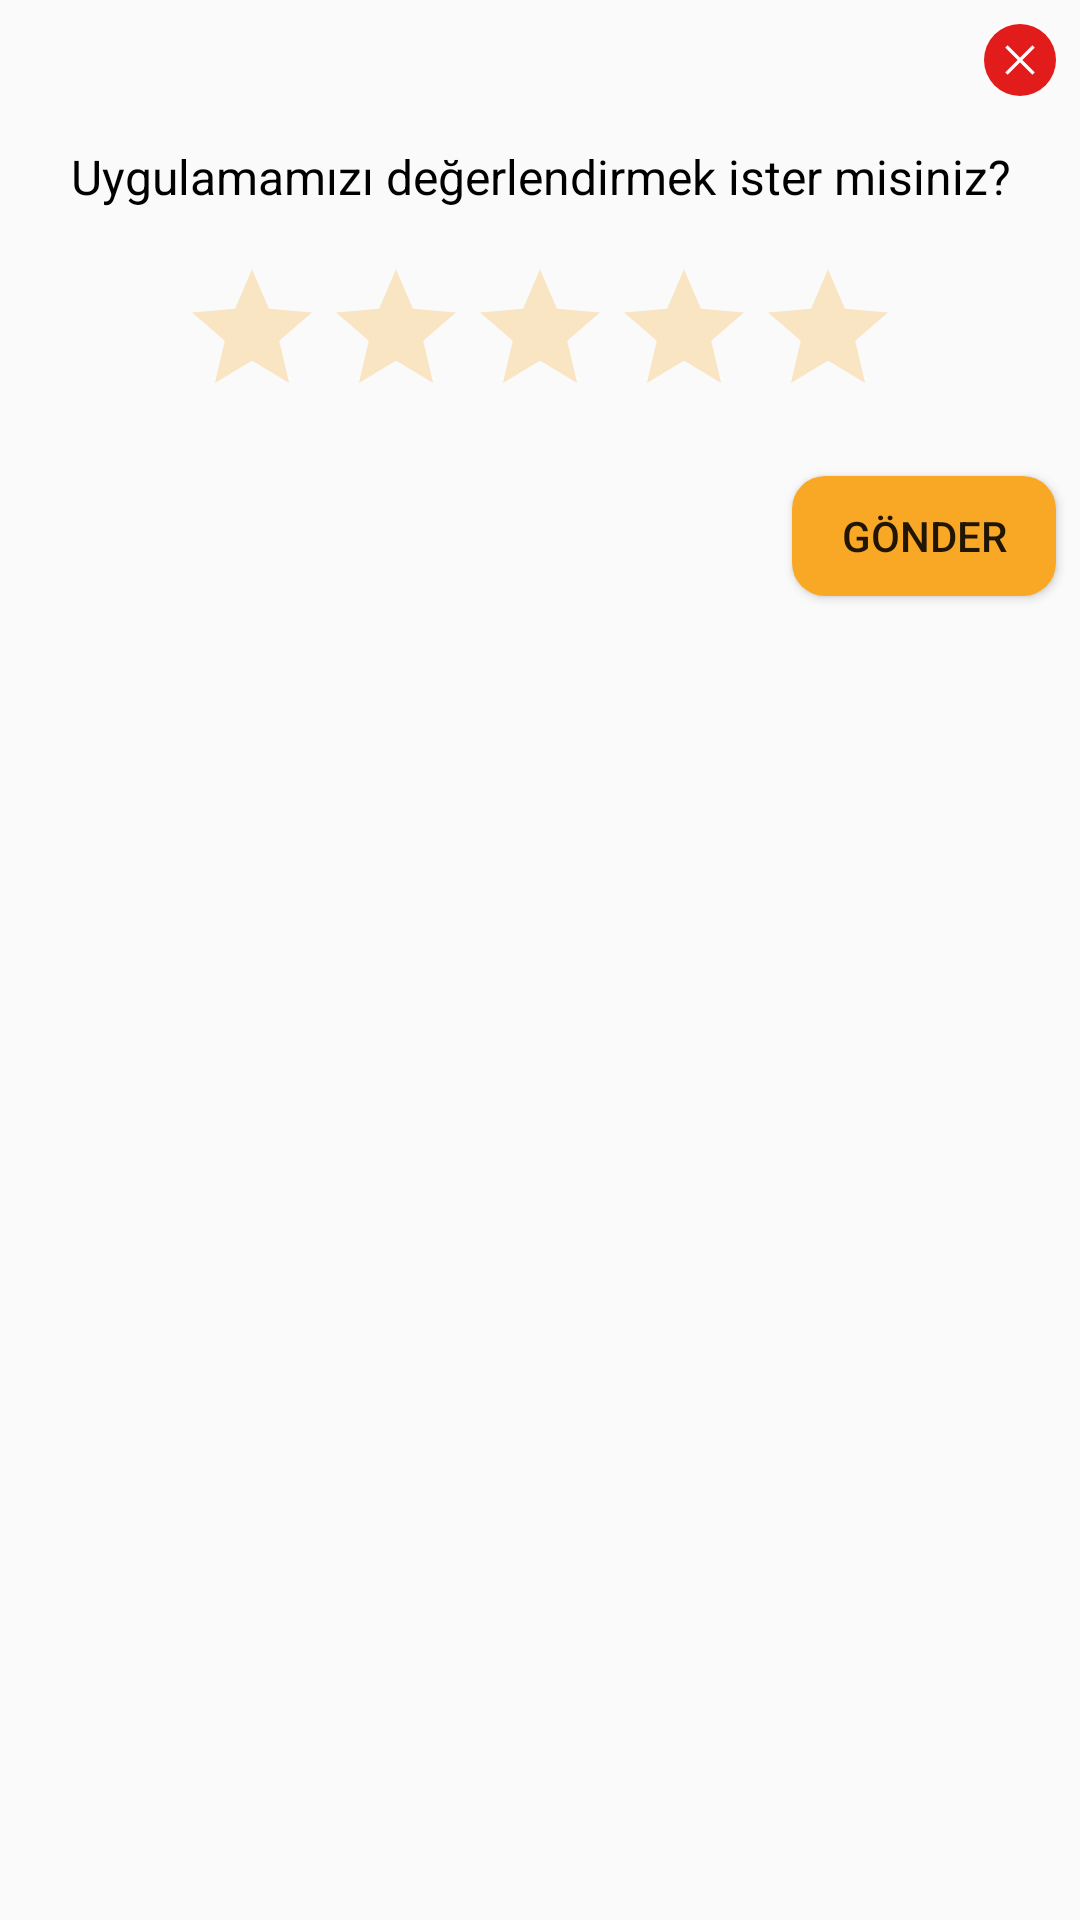

Produce the Android XML layout that renders to this screen, including the resource entries it uses.
<!-- AndroidManifest.xml: application theme AppTheme -->
<!-- res/layout/custom_alert_dialog_rate_app.xml -->
<?xml version="1.0" encoding="utf-8"?>
<LinearLayout xmlns:android="http://schemas.android.com/apk/res/android"
    android:layout_width="match_parent"
    android:layout_height="wrap_content"
    android:orientation="vertical">

    <ImageView
        android:id="@+id/imgCancelDialog"
        android:layout_width="wrap_content"
        android:layout_height="wrap_content"
        android:src="@drawable/ic_cancel"
        android:layout_gravity="end"
        android:layout_margin="8dp"/>


    <TextView
        android:id="@+id/txtRateApp"
        android:layout_width="match_parent"
        android:layout_height="wrap_content"
        android:layout_margin="8dp"
        android:gravity="center"
        android:text="@string/rate_us_message"
        android:textColor="@android:color/black"
        android:textSize="16sp" />

    <RatingBar
        android:id="@+id/ratingBar"
        android:layout_width="wrap_content"
        android:layout_height="wrap_content"
        android:layout_gravity="center_horizontal"
        android:layout_margin="8dp"
        android:numStars="5"
        android:stepSize="1"
        android:theme="@style/MyRatingBar" />

    <androidx.appcompat.widget.AppCompatButton
        android:id="@+id/btnSendRate"
        android:layout_width="wrap_content"
        android:layout_height="40dp"
        android:layout_gravity="end"
        android:layout_margin="8dp"
        android:background="@drawable/bg_btn"
        android:text="@string/send" />


</LinearLayout>
<!-- resources referenced by this layout -->
<resources>
  <!-- drawable bg_btn (drawable-xxxhdpi) -->
  <?xml version="1.0" encoding="utf-8"?>
  <shape
      xmlns:android="http://schemas.android.com/apk/res/android"
      android:layout_width="match_parent"
      android:layout_height="match_parent"
      android:shape="rectangle"   >
  
      <solid
          android:color="#f9a825" >
      </solid>
  
      <corners
          android:radius="11dp"   >
      </corners>
  
  </shape>
  <!-- drawable ic_cancel (drawable) -->
  <vector android:height="24dp" android:viewportHeight="511.999"
      android:viewportWidth="511.999" android:width="24dp" xmlns:android="http://schemas.android.com/apk/res/android">
      <path android:fillColor="#E21B1B" android:pathData="M255.999,255.999m-255.999,0a255.999,255.999 0,1 1,511.998 0a255.999,255.999 0,1 1,-511.998 0"/>
      <path android:fillColor="#FFFFFF" android:pathData="M151.352,168.326l16.97,-16.97l192.323,192.323l-16.97,16.97z"/>
      <path android:fillColor="#FFFFFF" android:pathData="M151.352,343.683l192.323,-192.323l16.97,16.97l-192.323,192.323z"/>
  </vector>
  <string name="rate_us_message">Uygulamamızı değerlendirmek ister misiniz?</string>
  <string name="send">Gönder</string>
  <style name="MyRatingBar" parent="Widget.AppCompat.RatingBar">
          <item name="colorAccent">#6200ea</item>
          <item name="android:colorControlNormal">#f9a825</item>
      </style>
  <style name="AppTheme" parent="Theme.AppCompat.Light.NoActionBar">
          
          <item name="colorPrimary">@color/colorPrimary</item>
          <item name="colorPrimaryDark">@color/colorPrimaryDark</item>
          <item name="colorAccent">@color/colorAccent</item>
      </style>
  <!-- not gathered from this repository: default colours our renderer supplied (Android Studio template values) -->
  <color name="colorPrimary">#FF6200EE</color>
  <color name="colorPrimaryDark">#FF3700B3</color>
  <color name="colorAccent">#FF03DAC5</color>
</resources>
